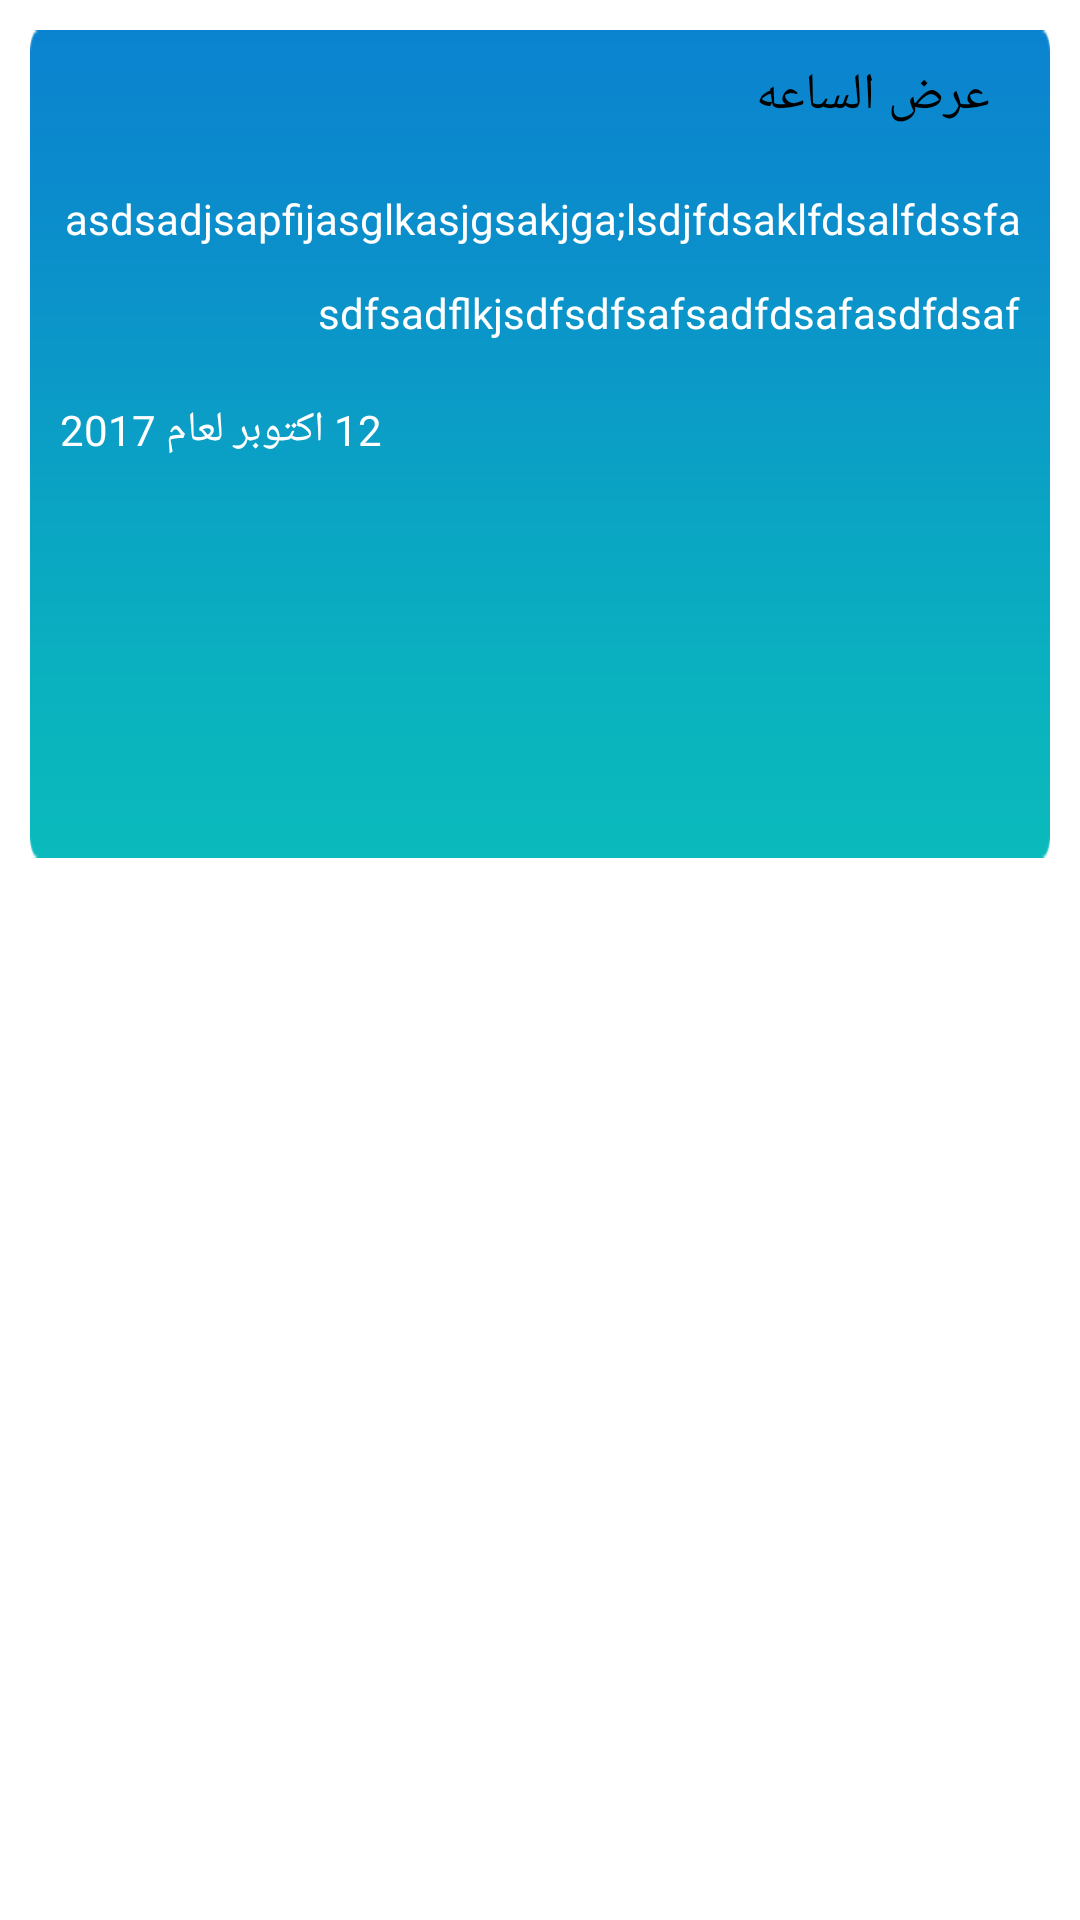

Write the Android layout XML for this screen, with the resource values it uses.
<!-- AndroidManifest.xml: application theme Theme.AppCompat.Light.NoActionBar -->
<!-- res/layout/notificatons_item.xml -->
<?xml version="1.0" encoding="utf-8"?>
<RelativeLayout xmlns:android="http://schemas.android.com/apk/res/android"
    android:background="@color/white"
    android:layout_width="match_parent" android:layout_height="wrap_content">
<LinearLayout
    android:layout_width="match_parent"
    android:id="@+id/notif_background"
    android:layout_margin="10dp"
    android:background="@mipmap/notf_item_background"
    android:orientation="vertical"
    android:layout_height="wrap_content">
    <TextView
        android:layout_width="match_parent"
        android:text="عرض الساعه "
        android:textColor="@color/black"
        android:paddingRight="10dp"
        android:textSize="17dp"
        android:id="@+id/txt1"
        android:layout_margin="10dp"
        android:layout_height="wrap_content" />
    <TextView
        android:layout_width="match_parent"
        android:gravity="right"
        android:padding="10dp"
        android:id="@+id/txt2"
        android:textColor="@color/white"
        android:text="asdsadjsapfijasglkasjgsakjga;lsdjfdsaklfdsalfdssfasdfsadflkjsdfsdfsafsadfdsafasdfdsaf"
        android:lineSpacingExtra="15dp"
        android:layout_height="wrap_content" />
    <TextView
        android:layout_width="match_parent"
        android:id="@+id/txt3"
        android:layout_height="wrap_content"
        android:text="12 اكتوبر لعام 2017"
        android:gravity="left"
        android:padding="10dp"
        android:textColor="@color/white"
        />
</LinearLayout>
</RelativeLayout>
<!-- resources referenced by this layout -->
<resources>
  <color name="black">#000</color>
  <color name="white">#ffff</color>
  <!-- mipmap notf_item_background: png bitmap (mipmap-mdpi, 2376 bytes) -->
</resources>
